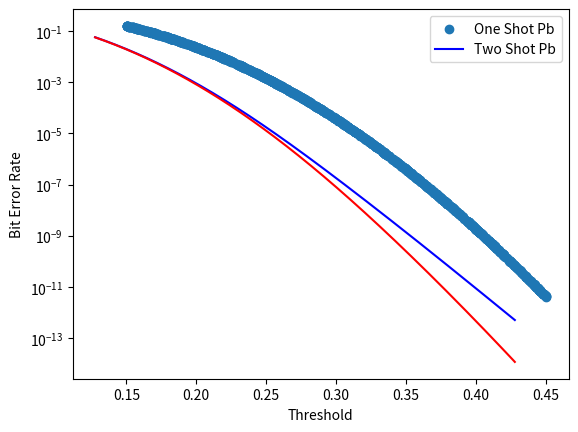

Reproduce this figure in Python. (Note: this script raises an exception after producing the figure.)
# -*- coding: utf-8 -*-
"""mat_proj.ipynb

Automatically generated by Colaboratory.

Original file is located at
    https://colab.research.google.com/<link-removed>

Code that gives exact graph as paper.
"""

from math import sqrt
import numpy as np
import matplotlib.pyplot as plt
import random
from scipy.stats import norm

'''
Units:

s_r: a.u / sec
s_d: sec
ts: min
u1,u2: a.u. / sec
pb1,pb2: no unit
one_shot_det, two_shot_det : a.u. / sec
zeta: a.u. / sec

'''

def sigma_gen():
    s_rate = random.uniform(0.05,0.1)
    s_delay = 10 #(random.random() + 1) * 10

    return s_rate, s_delay

def signal_gen():
    return random.uniform(0.2,0.8)

def ts_gen():
    alpha = random.random() / 10
    ts = random.uniform(0,0.2/alpha)
    return ts

def q_func(n):
    return 1 - norm.cdf(n)

def one_shot_sigma(s_r,s_d,ts,u):
    return sqrt(s_r ** 2 + ((u/ts) * s_d) ** 2 + ((s_r * s_d) / ts) ** 2)

def two_shot_sigma(s_r,s_d,ts,u):
    return sqrt(s_r ** 2 + (((u/ts) * s_d) ** 2) / 2 + (((s_r * s_d) / ts) ** 2) / 2)

def pb(zeta, u1, s1, u2, s2):
    return (q_func((zeta-u1)/s1) + q_func((u2-zeta)/s2)) / 2

def loop(s_r,s_d,ts):
    u1 = 0.1 #signal_gen()
    u2 = signal_gen()

    zeta = (u1+u2) / 2

    pb1 = pb(zeta, u1, one_shot_sigma(s_r,s_d,ts,u1), u2, one_shot_sigma(s_r,s_d,ts,u2))
    pb2 = pb(zeta, u1, two_shot_sigma(s_r,s_d,ts,u1), u2, two_shot_sigma(s_r,s_d,ts,u2))

    return pb1, pb2, zeta

def plot_data(n=1000):
    #sigma_gen()
    s_r = 0.05
    s_d = 10
    ts = 10*60#ts_gen()

    one_shot_pb = np.zeros(n, dtype=np.float64)
    two_shot_pb = np.zeros(n, dtype=np.float64)
    zeta_arr = np.zeros(n, dtype=np.float64)

    for i in range(n):
        pb1,pb2,zeta = loop(s_r,s_d,ts)
        one_shot_pb[i] = pb1
        two_shot_pb[i] = pb2
        zeta_arr[i] = zeta

    return one_shot_pb,two_shot_pb,zeta_arr

def plotter(one_shot_pb,two_shot_pb,zeta_arr):

    plt.yscale("log")
    plt.xlabel("Threshold")
    plt.ylabel("Bit Error Rate") 
    plt.scatter(zeta_arr, one_shot_pb)
    plt.show()


def main():

    a,b,c = plot_data()
    plotter(a,b,c)
    return

if __name__ == '__main__':
    main()

"""# New Section

A more flexible code.
"""

from math import sqrt
import numpy as np
import matplotlib.pyplot as plt
import random
from scipy.stats import norm

'''
Units:

s_r: a.u / sec
s_d: sec
ts: min
u1,u2: a.u. / sec
pb1,pb2: no unit
one_shot_det, two_shot_det : a.u. / sec
zeta: a.u. / sec

'''

def sigma_gen():
    '''

    Generates σrate and σdelay randomly.

    ## Range
    σrate: 0 - 0.01
    σdelay: 10 - 20

    '''
    s_rate = random.random()/10
    s_delay = (random.random() + 1) * 10

    return s_rate, s_delay

def ts_gen():
    '''
    Generates Sampling time according to the range given in article.
    '''

    alpha = random.uniform(0.0002,0.0005) # Range: 0.0002 - 0.0005

    '''
    Ts <= 0.2/alpha
    '''

    ts = random.uniform(0,0.2/alpha)
    return ts

def q_func(n):
    '''
    Returns q value of the argument
    '''
    return 1 - norm.cdf(n)


def one_shot_sigma(s_r,s_d,ts,u):
    return sqrt(s_r ** 2 + ((u/ts) * s_d) ** 2 + ((s_r * s_d) / ts) ** 2)

def two_shot_sigma(s_r,s_d,ts,u):
    return sqrt(s_r ** 2 + (((u/ts) * s_d) ** 2) / 2 + (((s_r * s_d) / ts) ** 2) / 2)

def pb(zeta, u1, s1, u2, s2):
    '''
    Returns bit error rate according to given formula:

    `Pb = 1/2 * [Q({z-u1}/s1) + Q({u2-z}/s2)]`
    '''
    return (q_func((zeta-u1)/s1) + q_func((u2-zeta)/s2)) / 2

def loop(u1,s_r,s_d,ts,u2):
    '''
    Calculates bit error rate correnspondint to zeta and u2 parameters, while
    keeping other variables constant.
    '''

    zeta = (u1+u2) / 2

    pb1 = pb(zeta, u1, one_shot_sigma(s_r,s_d,ts,u1), u2, one_shot_sigma(s_r,s_d,ts,u2))
    pb2 = pb(zeta, u1, two_shot_sigma(s_r,s_d,ts,u1), u2, two_shot_sigma(s_r,s_d,ts,u2))

    return pb1, pb2, zeta

def plot_data(n=10000):
    '''
    Returns the array of data points needed to be plotted of size given as parameter.
    '''

    # Random sigma rate and delay
    s_r, s_d = sigma_gen()

    # Random sample time
    ts = ts_gen()

    # Random constant u1
    u1 = random.uniform(0.01,0.1)

    u2 = np.linspace(0.2,0.8,n)


    print("sigma rate - ",s_r)
    print("sigma delay - ",s_d)
    print("Ts - ",ts)
    print("Mean of x1 (Ux1) - ",u1)


    one_shot_pb = np.zeros(n, dtype=np.float64)
    two_shot_pb = np.zeros(n, dtype=np.float64)
    zeta_arr = np.zeros(n, dtype=np.float64)

    for i in range(n):
        pb1,pb2,zeta = loop(u1,s_r,s_d,ts,u2[i])
        one_shot_pb[i] = pb1
        two_shot_pb[i] = pb2
        zeta_arr[i] = zeta

    return one_shot_pb, two_shot_pb, zeta_arr

def plotter(one_shot_pb, two_shot_pb, zeta_arr):

    plt.yscale("log")  
    plt.xlabel("Threshold")
    plt.ylabel("Bit Error Rate")  

    plt.plot(zeta_arr, one_shot_pb, color='blue')
    plt.plot(zeta_arr, two_shot_pb, color='red')
    
    plt.legend(['One Shot Pb', 'Two Shot Pb'])
    plt.show()


def main():

    one_shot_pb, two_shot_pb, zeta_arr = plot_data()
    plotter(one_shot_pb, two_shot_pb, zeta_arr)
    return

if __name__ == '__main__':
    main()

import numpy as np
import scipy.special
import scipy.stats
import matplotlib.pyplot as plt

def data(s):

    # generates evenly spaces values between -5 to 5 and step size 0.01
    z = np.arange(-5,5,0.01)

    # Calculates P value of corresponding z values in fig 3
    p = scipy.special.k0(abs(z)/(s)) / (3.141 * s)

    # Calculates normal distribution values of corresponding z value
    g = scipy.stats.norm.pdf(z,0,s)

    return z,p,g

def plotter(z,p,g):
    plt.plot(z,p,color='blue')
    plt.plot(z,g,'--', color='black')

    plt.show()

def main():
    s= float(input('Swrate * Swdelay: '))
    z,p,g = data(s)
    plotter(z,p,g)

    return

if __name__ == '__main__':
    main()

import numpy as np
import matplotlib.pyplot as plt
import random
from scipy.stats import norm

'''
Units:

s_r: a.u / sec
s_d: sec
ts: min
u1,u2: a.u. / sec
pb1,pb2: no unit
one_shot_det, two_shot_det : a.u. / sec
zeta: a.u. / sec

'''

def sigma_gen():
    '''

    Generates σrate and σdelay randomly.

    ## Range
    σrate: 0 - 0.01
    σdelay: 10 - 20

    '''
    s_rate = random.random()/10
    s_delay = (random.random() + 1) * 10

    return s_rate, s_delay

def ts_gen():
    '''
    Generates Sampling time according to the range given in article.
    '''

    alpha = random.uniform(0.0002,0.0005) # Range: 0.0002 - 0.0005

    '''
    Ts <= 0.2/alpha
    '''

    ts = random.uniform(0,0.2/alpha)
    return ts

def q_func(n):
    '''
    Returns q value of the argument
    '''
    return 1 - norm.cdf(n)

def pb(zeta, u1, s1, u2, s2):
    '''
    Returns bit error rate according to given formula:

    `Pb = 1/2 * [Q({z-u1}/s1) + Q({u2-z}/s2)]`
    '''
    return (q_func((zeta-u1)/s1) + q_func((u2-zeta)/s2)) / 2

def loop(u1,s_r,s_d,ts,u2):
    '''
    Calculates bit error rate correnspondint to zeta and u2 parameters, while
    keeping other variables constant.
    '''

    zeta = (u1+u2) / 2

    trig_pb = pb(zeta, u1, s_r, u2, s_r)

    return trig_pb, zeta

def plot_data(n=10000):
    '''
    Returns the array of data points needed to be plotted of size given as parameter.
    '''

    # Random sigma rate and delay
    s_r, s_d = sigma_gen()

    # Random sample time
    ts = ts_gen()

    # Random constant u1
    u1 = random.uniform(0.01,0.1)

    u2 = np.linspace(0.2,0.8,n)


    print("sigma rate - ",s_r)
    print("sigma delay - ",s_d)
    print("Ts - ",ts)
    print("Mean of x1 (Ux1) - ",u1)
    tirggered_det_pb = np.zeros(n, dtype=np.float64)
    zeta_arr = np.zeros(n, dtype=np.float64)

    # loop to process for n data points
    for i in range(n):
        pb2,zeta = loop(u1,s_r,s_d,ts,u2[i])
        tirggered_det_pb[i] = pb2
        zeta_arr[i] = zeta

    return tirggered_det_pb, zeta_arr

def plotter(two_shot_pb,zeta_arr):
    '''
    Plots the graph with proper legends and scale of given input arrays
    '''

    plt.yscale("log")  
    plt.xlabel("Threshold")
    plt.ylabel("Bit Error Rate")  

    plt.plot(zeta_arr, two_shot_pb, color='green')
    
    plt.legend(['Triggered detection Pb'])
    plt.show()


def main():

    tirggered_det_pb, zeta_arr = plot_data()
    plotter(tirggered_det_pb, zeta_arr)
    return

if __name__ == '__main__':
    main()